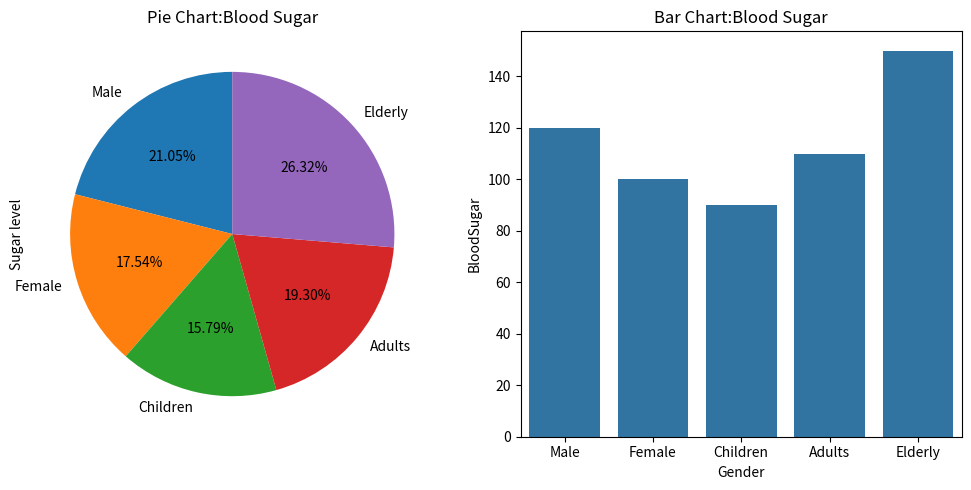

The script that saved this image:
#Step-1-Importing
import matplotlib.pyplot as plt
import seaborn as sns
import pandas as pd

#Step 2-Data
labels=['Male',"Female","Children","Adults","Elderly"]
sugar_levels=[120,100,90,110,150]

#Step 3-Converting Dataframe to seaborn
data=pd.DataFrame({
    "Gender":labels,
    "BloodSugar":sugar_levels
})

#Step 4-Create side by side plots
fig,axes=plt.subplots(1,2,figsize=(10,5))
axes[0].pie(sugar_levels,labels=labels,autopct='%2.2f%%',startangle=90)
axes[0].set_title("Pie Chart:Blood Sugar")
sns.barplot(x="Gender",y="BloodSugar",data=data,ax=axes[1])
axes[1].set_title("Bar Chart:Blood Sugar")
axes[0].set_ylabel("Sugar level")
plt.tight_layout()
plt.show()